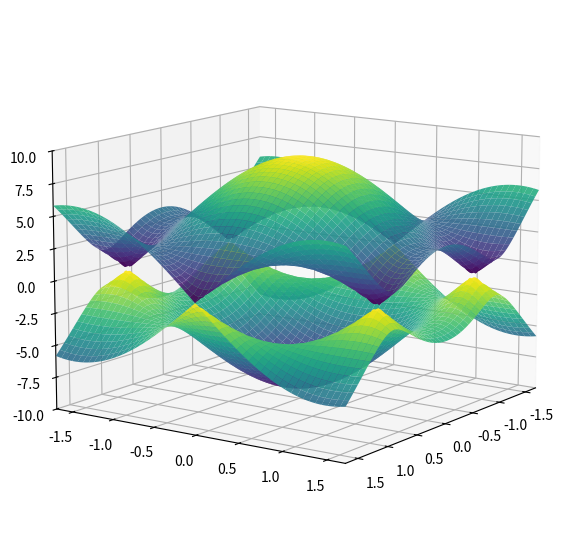

Reproduce this figure in Python.
import matplotlib.pyplot as plt
import numpy as np
from numpy.linalg import eigh

a = 2.46
gamma0 = 3


"""Define grid in reciprocal space"""
K = (4*np.pi)/(3*a)
N = 500

kx = np.linspace(-K,K,N)
ky = np.linspace(-K,K,N)

KX, KY = np.meshgrid(kx, ky)

"""Define Nearest Neighbour sites"""
"""Choosing 0 as origin"""

sites = np.array([
    [0, a/(np.sqrt(3))], # Up
    [a/2, -a/(2*np.sqrt(3))], #Down Right
    [-a/2, -a/(2*np.sqrt(3))]]) #Down Left

def f(kx, ky, sites):
    sum = np.zeros_like(KX, dtype=complex)
    for site in sites:
        rx, ry = site
        sum += np.exp(1j * (kx * rx + ky * ry))
    return sum

"""Calculate positive and negative surfaces"""
E = gamma0 * np.abs(f(KX, KY, sites))
E_plus = E
E_neg = -E

"""Plot on same 3D axes"""
fig = plt.figure(figsize=(10, 7))
ax = fig.add_subplot(111, projection='3d')
ax.plot_surface(KX, KY, E_plus, cmap='viridis', alpha=0.9)
ax.plot_surface(KX, KY, E_neg, cmap='viridis', alpha=0.9)
ax.set_xlim([-K, K])
ax.set_ylim([-K, K])
ax.set_zlim([-10, 10])

ax.view_init(elev=12, azim=35)
plt.show()